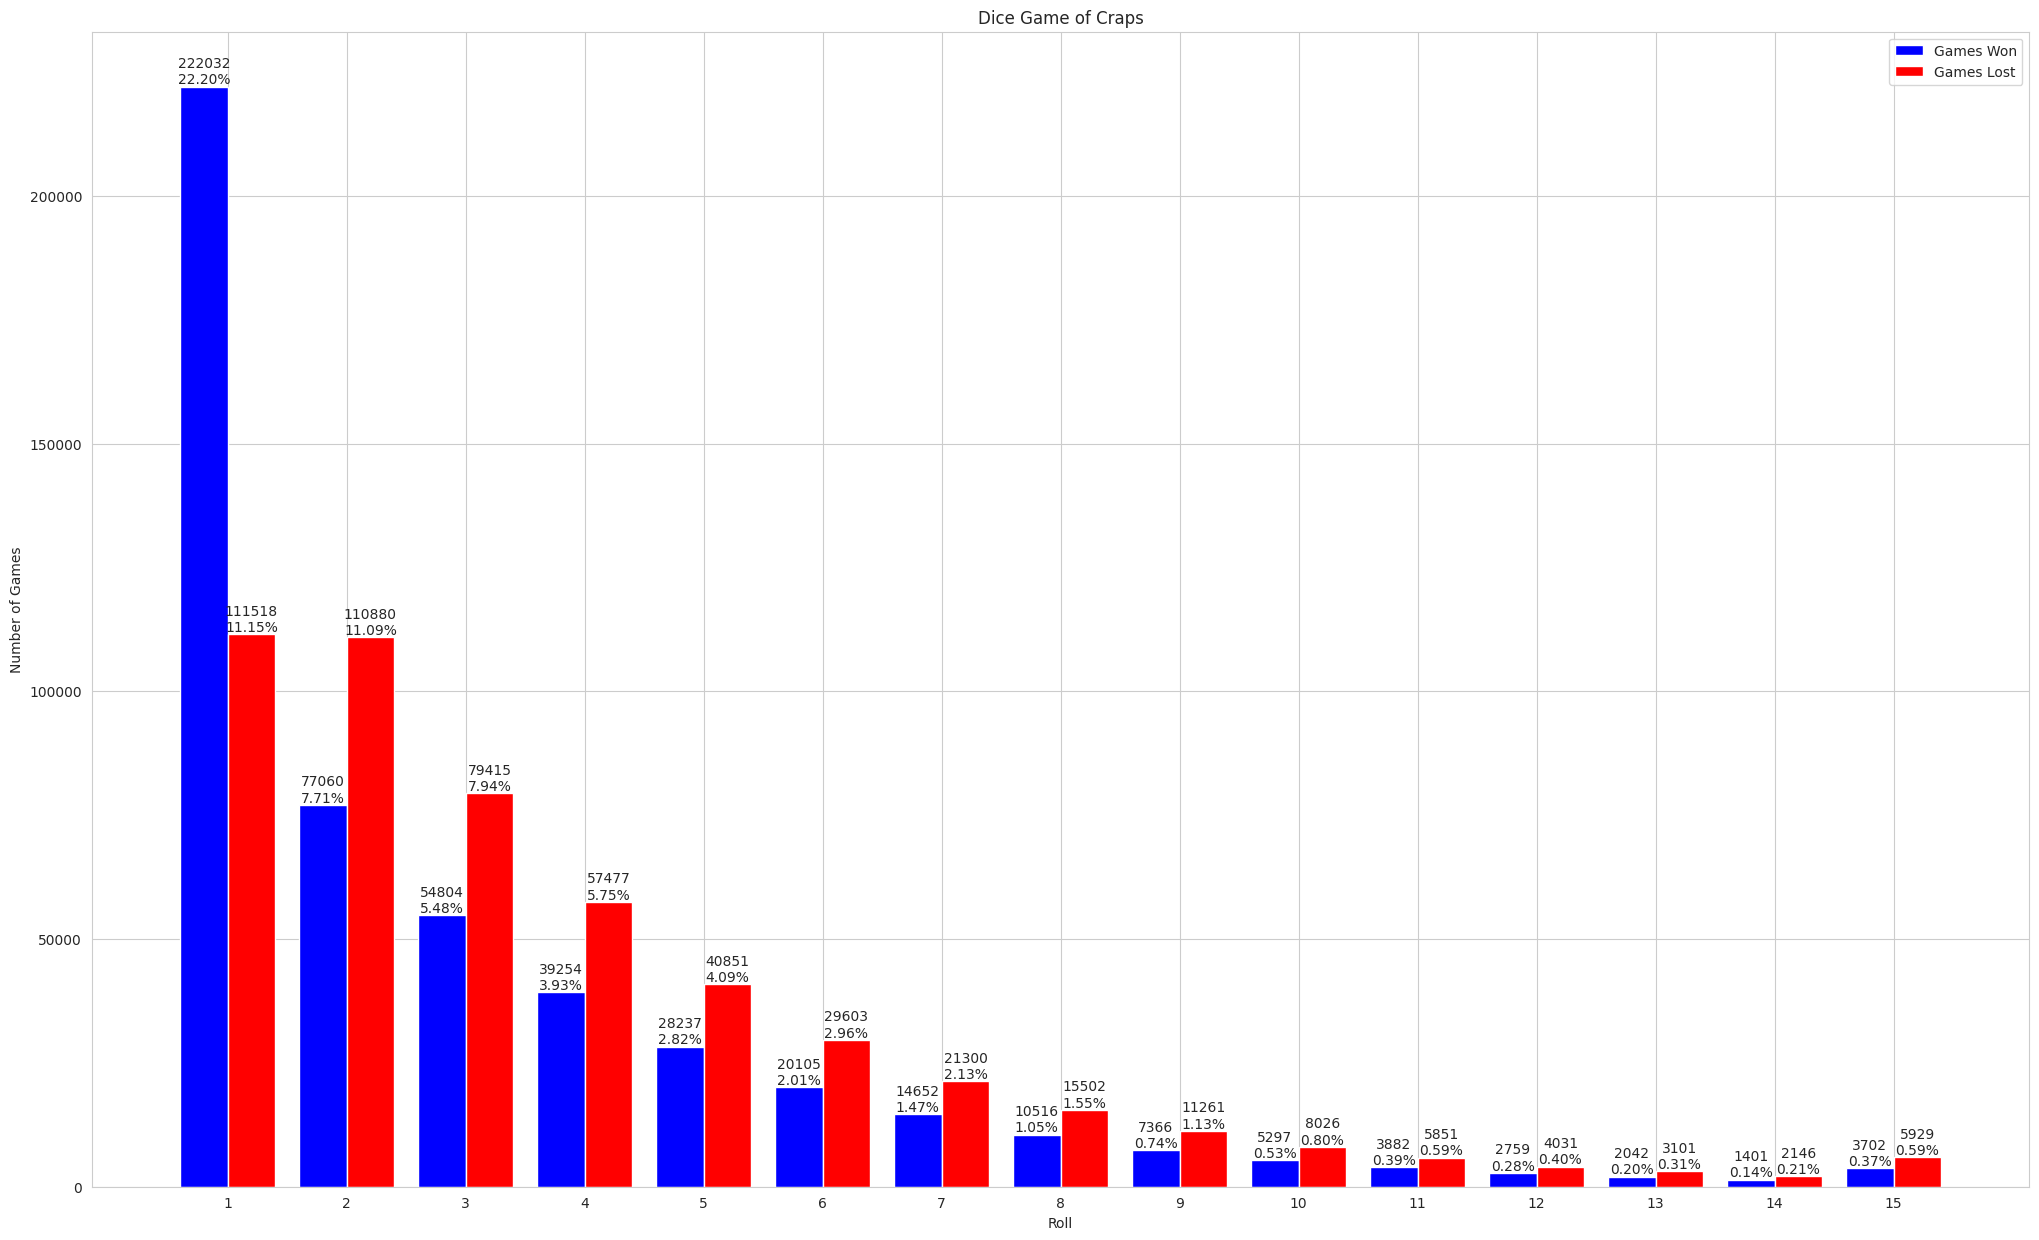

Recreate this plot in Python.
""" Script to track the number of games won for a particular number of rolls
    and make a static visualization of the data """
import random
import matplotlib.pyplot as plt # matplotlib graphing capabilities
import seaborn as sns # seaborn graphing capabilities
import numpy as np

# ~~~~~~~~~  Definition of Functions  ~~~~ ~~~~~~ ~~~~~~~~~~~~ ~~~~~~~~~~ ~~~~ ~~~~~ ~~~~~~~~~~ ~ #
def roll_dice():
    """Roll two dice and return their face value as a tuple."""
    die1 = random.randrange(1,7)
    die2 = random.randrange(1,7)
    return (die1, die2) # pack die face values into a tuple
# end roll_dice

def play_craps():
    """Play the game of craps."""
    die_values = roll_dice() # first roll
    rolls_count = 1
    #display_dice( die_values )

    # determine game status and point, based on first roll
    sum_of_dice = sum( die_values )

    if sum_of_dice in (7, 11): # win
        game_status = 'WON'
    elif sum_of_dice in (2,3,12): # lose
        game_status = 'LOST'
    else: # remember point
        game_status = 'CONTINUE'
        my_point = sum_of_dice
        #print('Point is ', my_point)

    # continue rolling until player wins or loses
    while game_status == 'CONTINUE':
        die_values = roll_dice()
        rolls_count += 1
        #display_dice( die_values )
        sum_of_dice = sum(die_values)

        if sum_of_dice == my_point: # win by making point
            game_status = 'WON'
        elif sum_of_dice == 7: # lose by rolling 7
            game_status = 'LOST'

    return game_status, rolls_count # return the result of the game and the number of rolls played
# end play_craps

def simulate_number_of_games(n_games):
    wins_track = {}
    losses_track = {}

    # play n_games and track victories and defeats for each number of rolls
    for roll in range(n_games):
        result, rolls_count = play_craps() # play game and get the results

        # game won or lost after the 24th roll -> unlikely but possible
        # restrict data till the 15th roll to have a better visualization
        if rolls_count > 14:
            rolls_count = 15

        # track victories and defeats
        if result == 'WON':
            # if the number of rolls played is already in the wins_track dictionary
            if rolls_count in wins_track:
                wins_track[rolls_count] += 1 # increment the counter
            # if the number of rolls played is not in the wins_track dictionary
            else:
                wins_track[rolls_count] = 1 # added it with counter 1
        else:
            # if the number of rolls played is already in the losses_track dictionary
            if rolls_count in losses_track:
                losses_track[rolls_count] += 1 # increment the counter
            # if the number of rolls played is not in the losses_track dictionary
            else:
                losses_track[rolls_count] = 1 # added it with counter 1

    # sort the dictionaries
    wins_track = dict(sorted(wins_track.items()))
    losses_track = dict(sorted(losses_track.items()))

    return wins_track, losses_track
# end simulate_number_of_games


# ~~~~~~~~~  Program Execution     ~~ ~~~~ ~~~~~~ ~~~~~~~~~~~~ ~~~~~~~~~~ ~~~~ ~~~~~ ~~~~~~~~~~ ~ #
# play 'n_games' games and get the victories and defeats in lists
n_games = 1000000 # games to play
wins, losses = simulate_number_of_games(n_games)
setValues = set(wins.keys()).union(set(losses.keys())) # get all the rolls

values = np.arange(1, len(setValues)+1) # for flexibility
wins = list(wins.values()) # for simplicity
losses = list(losses.values()) # for simplicity

# creating the initial bar plot with increased figure size and adjusted dodge
plt.figure(figsize=(25, 15)) # increase figure size
title = 'Dice Game of Craps'
sns.set_style('whitegrid')
# set the title and labels
plt.title(title)
plt.xlabel('Roll')
plt.ylabel('Number of Games')
plt.xticks(values) # Set x-ticks to be the rolls

# define the width of each bar and the offset for the second set of bars
bar_width = 0.4
offset = bar_width / 2

# plot the games won
plt.bar(values-offset, wins, width=bar_width, label='Games Won', color='blue')
# plot the games lost with an offset
plt.bar(values+offset, losses, width=bar_width, label='Games Lost', color='red')
# add a legend to differentiate the two sets of bars
plt.legend()

# display text above each bar for games won
for i, frequency in enumerate(wins):
    plt.text( values[i]-offset, frequency, f'{frequency}\n{frequency/n_games:.2%}', ha='center', va='bottom' )

# display text above each bar for games lost
for i, frequency in enumerate(losses):
    plt.text( values[i]+offset, frequency, f'{frequency}\n{frequency/n_games:.2%}', ha='center', va='bottom' )

plt.show()
